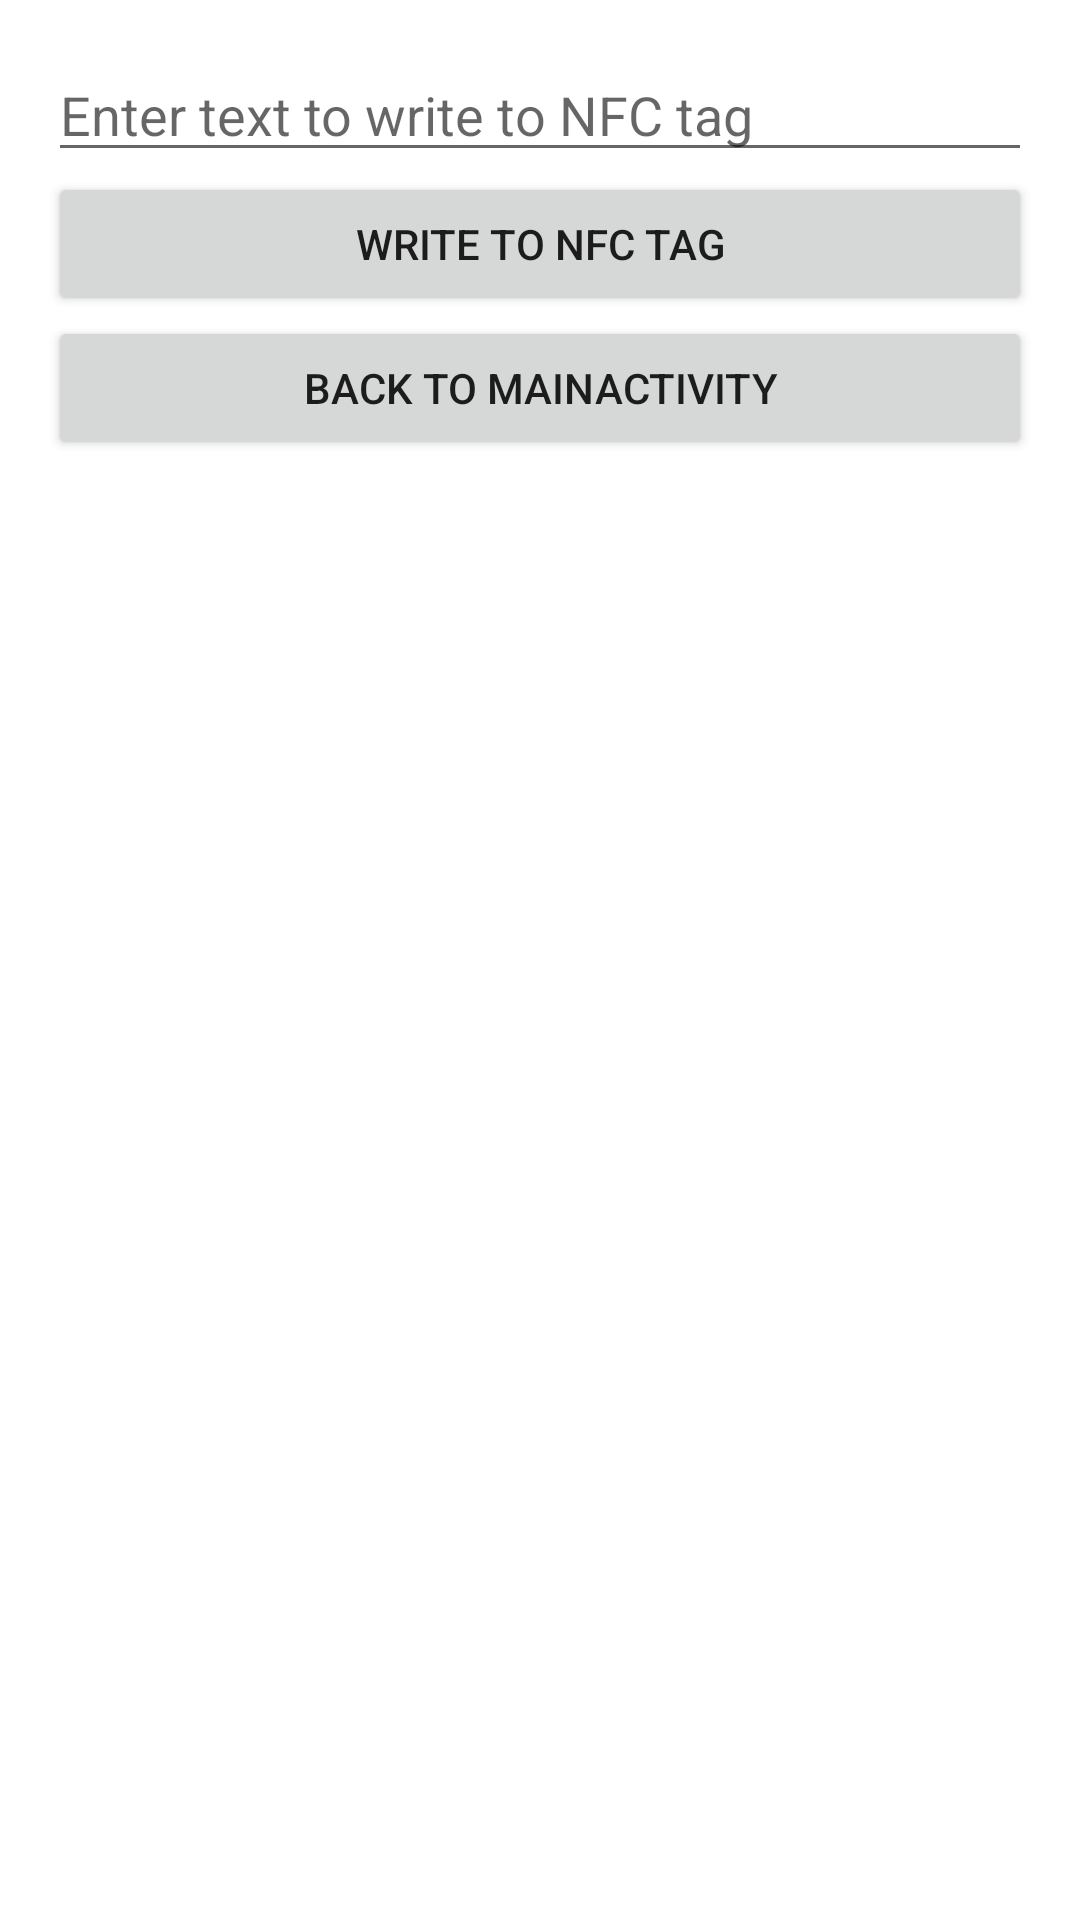

This screen was rendered from an Android layout file. Write that file and the resources it references.
<!-- AndroidManifest.xml: activity theme Theme.FastNfc.NoActionBar -->
<!-- res/layout/activity_write_nfc_tag.xml -->
<?xml version="1.0" encoding="utf-8"?>
<LinearLayout xmlns:android="http://schemas.android.com/apk/res/android"
    android:layout_width="match_parent"
    android:layout_height="match_parent"
    android:orientation="vertical"
    android:padding="16dp">

    <EditText
        android:id="@+id/edit_text"
        android:layout_width="match_parent"
        android:layout_height="wrap_content"
        android:hint="Enter text to write to NFC tag" />

    <Button
        android:id="@+id/button_write_tag"
        android:layout_width="match_parent"
        android:layout_height="wrap_content"
        android:text="Write to NFC tag" />

    <Button
        android:id="@+id/button_back_to_main"
        android:layout_width="match_parent"
        android:layout_height="wrap_content"
        android:text="Back to MainActivity" />

</LinearLayout>
<!-- resources referenced by this layout -->
<resources>
  <style name="Theme.FastNfc.NoActionBar">
          <item name="windowActionBar">false</item>
          <item name="windowNoTitle">true</item>
      </style>
</resources>
